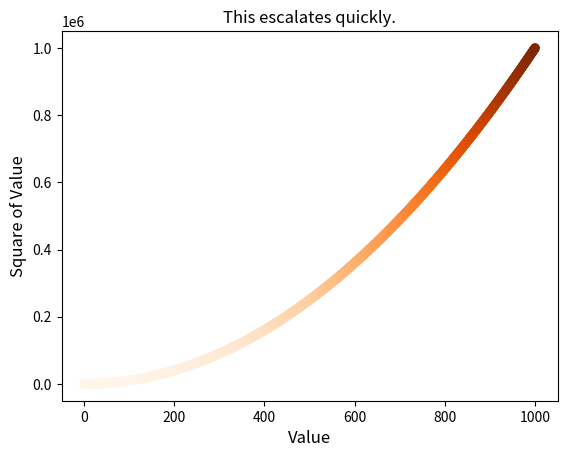

Reproduce this figure in Python.
import matplotlib.pyplot as plt


x_values = list(range(1,1001))
y_values = [value**2 for value in x_values]
cmap = plt.cm.get_cmap('Oranges')
print(cmap)

plt.scatter(x_values, y_values, c=y_values, edgecolor=None,s=35, cmap=cmap)

plt.title("This escalates quickly.", fontsize=12)
plt.xlabel("Value", fontsize=12)
plt.ylabel("Square of Value", fontsize=12)

plt.show()

